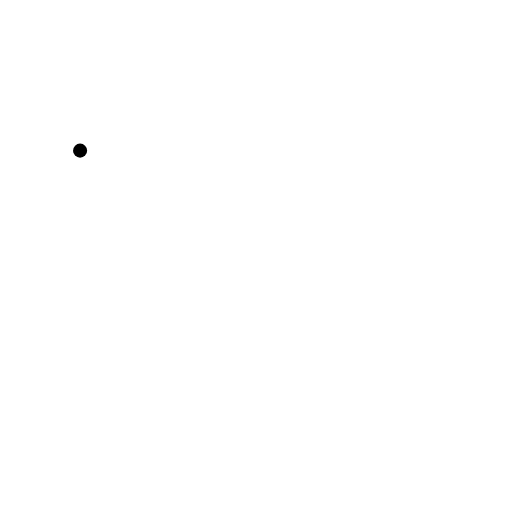
t = 0.00 s
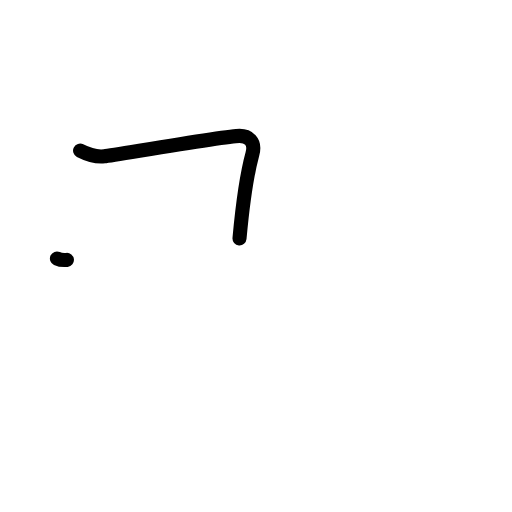
t = 1.17 s
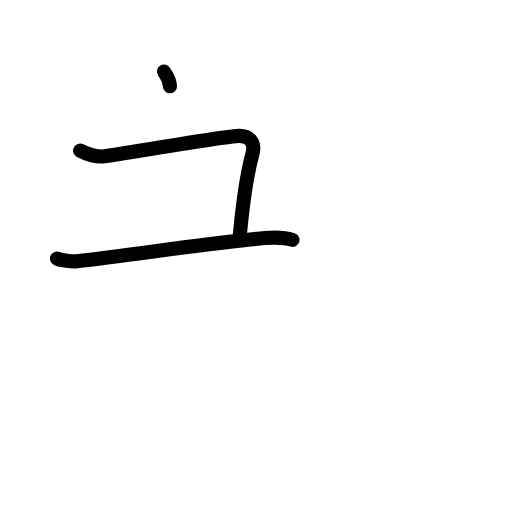
t = 2.38 s
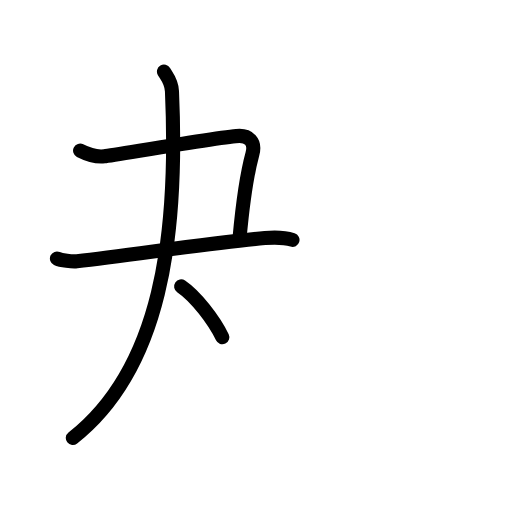
t = 3.50 s
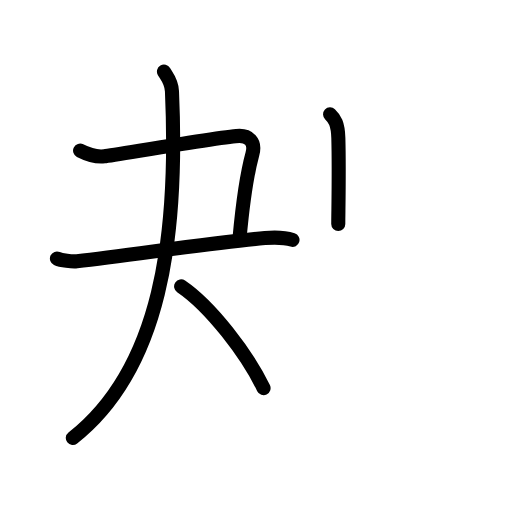
t = 4.75 s
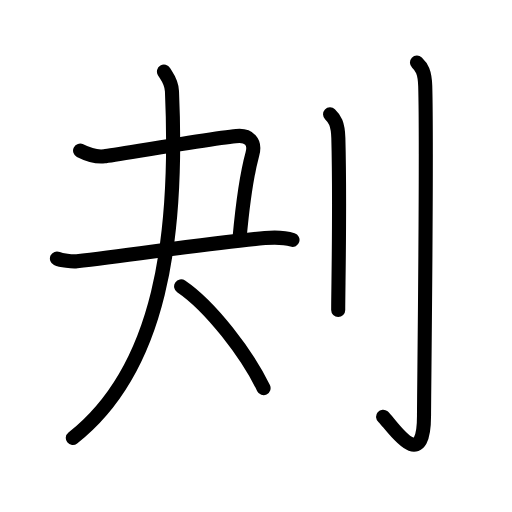
t = 6.00 s

The animated SVG that drew these frames (rendered in a browser with its animation timeline set to each time). Animation: 20 SMIL elements (animate=20); one cycle of 6.00 s.

<?xml version="1.0" encoding="UTF-8"?>
<!--
AniKanjiVG is licensed by CC-BY-SA Paul C. Sommerhoff (https://bitbucket.org/sommerhoff/anikanjivg).
AniKanjiVG uses KanjiVG which is licensed by CC-BY-SA Ulrich Apel (http://kanjivg.tagaini.net).
See also http://creativecommons.org/licenses/by-sa/3.0/
-->
<svg xmlns:kvg='http://kanjivg.tagaini.net' xmlns='http://www.w3.org/2000/svg' width='109' height='109' viewBox='0 0 109 109' style='fill:none;stroke:#000000;stroke-width:3;stroke-linecap:round;stroke-linejoin:round;' id="kvg:kanji_05214"><g id="kvg:05214" kvg:element="刔"><g id="kvg:05214-g1" kvg:element="夬" kvg:position="left"><path id="kvg:05214-s1" kvg:type="㇕c" d="M17.05,32.07c1.41,0.72,3.06,1.45,5.17,1.21c2.12-0.24,25.95-4.36,28.78-4.36c1.74,0,3.49,1.08,2.74,3.83c-1.2,4.4-2.25,12.5-2.75,18"><animate attributeName="d" begin="0.0s" dur="0.25s" from="M17.05,32.07C17.05,32.07,17.05,32.07,17.05,32.07" to="M17.05,32.07c1.41,0.72,3.06,1.45,5.17,1.21" />
<animate attributeName="d" begin="0.25s" dur="0.25s" from="M17.05,32.07c1.41,0.72,3.06,1.45,5.17,1.21c0,0,0,0,0,0,0" to="M17.05,32.07c1.41,0.72,3.06,1.45,5.17,1.21c2.12-0.24,25.95-4.36,28.78-4.36" />
<animate attributeName="d" begin="0.5s" dur="0.25s" from="M17.05,32.07c1.41,0.72,3.06,1.45,5.17,1.21c2.12-0.24,25.95-4.36,28.78-4.36c0,0,0,0,0,0,0" to="M17.05,32.07c1.41,0.72,3.06,1.45,5.17,1.21c2.12-0.24,25.95-4.36,28.78-4.36c1.74,0,3.49,1.08,2.74,3.83" />
<animate attributeName="d" begin="0.75s" dur="0.25s" from="M17.05,32.07c1.41,0.72,3.06,1.45,5.17,1.21c2.12-0.24,25.95-4.36,28.78-4.36c1.74,0,3.49,1.08,2.74,3.83c0,0,0,0,0,0,0" to="M17.05,32.07c1.41,0.72,3.06,1.45,5.17,1.21c2.12-0.24,25.95-4.36,28.78-4.36c1.74,0,3.49,1.08,2.74,3.83c-1.2,4.4-2.25,12.5-2.75,18" />
</path>
<g id="kvg:05214-g2" kvg:element="大"><path id="kvg:05214-s2" kvg:type="㇐" d="M12.12,55.03c0.91,0.42,3.25,0.7,4.24,0.59c12.13-1.37,28.87-4.01,40.04-4.94c2.09-0.17,4.09-0.17,5.87,0.39"><animate attributeName="d" begin="1.0s" dur="0.3333333333333333s" from="M12.12,55.03C12.12,55.03,12.12,55.03,12.12,55.03" to="M12.12,55.03c0.91,0.42,3.25,0.7,4.24,0.59" />
<animate attributeName="d" begin="1.3333333333333333s" dur="0.3333333333333333s" from="M12.12,55.03c0.91,0.42,3.25,0.7,4.24,0.59c0,0,0,0,0,0,0" to="M12.12,55.03c0.91,0.42,3.25,0.7,4.24,0.59c12.13-1.37,28.87-4.01,40.04-4.94" />
<animate attributeName="d" begin="1.6666666666666665s" dur="0.3333333333333333s" from="M12.12,55.03c0.91,0.42,3.25,0.7,4.24,0.59c12.13-1.37,28.87-4.01,40.04-4.94c0,0,0,0,0,0,0" to="M12.12,55.03c0.91,0.42,3.25,0.7,4.24,0.59c12.13-1.37,28.87-4.01,40.04-4.94c2.09-0.17,4.09-0.17,5.87,0.39" />
<animate attributeName="d" begin="0s" dur="1.0s" from="M-100,-100" to="M-100,-100" />
</path>
<g id="kvg:05214-g3" kvg:element="人"><path id="kvg:05214-s3" kvg:type="㇒" d="M34.91,15.25c0.59,1,1.61,2.08,1.7,4.17C38,50.5,34.25,78.5,15.5,93.25"><animate attributeName="d" begin="2.0s" dur="0.5s" from="M34.91,15.25C34.91,15.25,34.91,15.25,34.91,15.25" to="M34.91,15.25c0.59,1,1.61,2.08,1.7,4.17" />
<animate attributeName="d" begin="2.5s" dur="0.5s" from="M34.91,15.25c0.59,1,1.61,2.08,1.7,4.17c0,0,0,0,0,0,0" to="M34.91,15.25c0.59,1,1.61,2.08,1.7,4.17C38,50.5,34.25,78.5,15.5,93.25" />
<animate attributeName="d" begin="0s" dur="2.0s" from="M-100,-100" to="M-100,-100" />
</path>
<path id="kvg:05214-s4" kvg:type="㇔/㇏" d="M38.56,60.96c6.29,4.27,14.04,14.4,17.55,21.67"><animate attributeName="d" begin="3.0s" dur="1.0s" from="M38.56,60.96C38.56,60.96,38.56,60.96,38.56,60.96" to="M38.56,60.96c6.29,4.27,14.04,14.4,17.55,21.67" />
<animate attributeName="d" begin="0s" dur="3.0s" from="M-100,-100" to="M-100,-100" />
</path>
</g>
</g>
</g>
<g id="kvg:05214-g4" kvg:element="刂" kvg:variant="true" kvg:original="刀" kvg:position="right" kvg:radical="tradit"><path id="kvg:05214-s5" kvg:type="㇑" d="M70.27,24.33c0.98,0.92,1.67,1.99,1.76,5.02C72.42,43.91,72,61.04,72,66"><animate attributeName="d" begin="4.0s" dur="0.5s" from="M70.27,24.33C70.27,24.33,70.27,24.33,70.27,24.33" to="M70.27,24.33c0.98,0.92,1.67,1.99,1.76,5.02" />
<animate attributeName="d" begin="4.5s" dur="0.5s" from="M70.27,24.33c0.98,0.92,1.67,1.99,1.76,5.02c0,0,0,0,0,0,0" to="M70.27,24.33c0.98,0.92,1.67,1.99,1.76,5.02C72.42,43.91,72,61.04,72,66" />
<animate attributeName="d" begin="0s" dur="4.0s" from="M-100,-100" to="M-100,-100" />
</path>
<path id="kvg:05214-s6" kvg:type="㇚" d="M88.77,13.33c0.98,0.92,1.67,1.99,1.76,5.02c0.4,14.55-0.26,65.16-0.26,70.12c0,13.14-7.21,1.5-8.71,0.25"><animate attributeName="d" begin="5.0s" dur="0.3333333333333333s" from="M88.77,13.33C88.77,13.33,88.77,13.33,88.77,13.33" to="M88.77,13.33c0.98,0.92,1.67,1.99,1.76,5.02" />
<animate attributeName="d" begin="5.333333333333333s" dur="0.3333333333333333s" from="M88.77,13.33c0.98,0.92,1.67,1.99,1.76,5.02c0,0,0,0,0,0,0" to="M88.77,13.33c0.98,0.92,1.67,1.99,1.76,5.02c0.4,14.55-0.26,65.16-0.26,70.12" />
<animate attributeName="d" begin="5.666666666666667s" dur="0.3333333333333333s" from="M88.77,13.33c0.98,0.92,1.67,1.99,1.76,5.02c0.4,14.55-0.26,65.16-0.26,70.12c0,0,0,0,0,0,0" to="M88.77,13.33c0.98,0.92,1.67,1.99,1.76,5.02c0.4,14.55-0.26,65.16-0.26,70.12c0,13.14-7.21,1.5-8.71,0.25" />
<animate attributeName="d" begin="0s" dur="5.0s" from="M-100,-100" to="M-100,-100" />
</path>
</g>
</g>
</svg>
